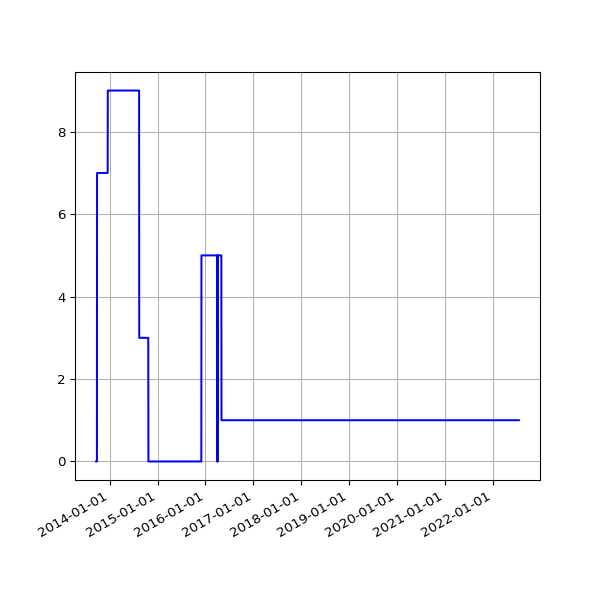

The file beside this chart, header and first rows:
date, fail
2013-09-19 02:16:07 +0100, 
2013-09-20 02:42:51 +0100, 
2013-09-21 02:35:34 +0100, 
2013-09-22 02:42:30 +0100, 
2013-09-23 14:45:25 +0100, 
2013-09-24 02:24:38 +0100, 
2013-09-25 02:24:18 +0100, 
2013-09-25 11:14:19 +0100, 
2013-09-25 15:24:36 +0100, 
2013-09-26 02:28:48 +0100, 7
2013-09-27 03:04:57 +0100, 7
2013-09-28 02:34:11 +0100, 7
2013-09-29 02:37:28 +0100, 7
2013-09-30 02:41:33 +0100, 7
2013-10-01 02:48:10 +0100, 7
2013-10-02 02:40:18 +0100, 7
2013-10-03 02:50:49 +0100, 7
2013-10-04 02:42:18 +0100, 7
2013-10-05 02:35:24 +0100, 7
2013-10-06 02:35:14 +0100, 7
2013-10-07 02:36:02 +0100, 7
2013-10-08 02:48:25 +0100, 7
2013-10-09 02:44:15 +0100, 7
2013-10-10 02:42:47 +0100, 7
2013-10-11 02:43:24 +0100, 7
2013-10-12 02:36:46 +0100, 7
2013-10-13 02:34:49 +0100, 7
2013-10-16 02:38:31 +0100, 7
2013-10-17 02:38:11 +0100, 7
2013-10-18 03:54:04 +0100, 7
2013-10-19 04:22:37 +0100, 7
2013-10-20 03:47:14 +0100, 7
2013-10-21 03:33:15 +0100, 7
2013-10-22 03:54:27 +0100, 7
2013-10-23 04:08:12 +0100, 7
2013-10-24 03:23:20 +0100, 7
2013-10-25 03:49:11 +0100, 7
2013-10-26 02:58:11 +0100, 7
2013-10-27 04:56:02 +0000, 7
2013-10-28 03:29:04 +0000, 7
2013-10-29 03:34:38 +0000, 7
2013-10-30 03:44:23 +0000, 7
2013-10-31 04:16:06 +0000, 7
2013-11-01 19:13:36 +0000, 7
2013-11-04 10:02:58 +0000, 7
2013-11-05 03:51:50 +0000, 7
2013-11-06 03:39:36 +0000, 7
2013-11-07 03:44:18 +0000, 7
2013-11-08 03:49:56 +0000, 7
2013-11-09 04:02:57 +0000, 7
2013-11-10 03:28:18 +0000, 7
2013-11-11 03:43:31 +0000, 7
2013-11-12 04:09:49 +0000, 7
2013-11-13 04:17:11 +0000, 7
2013-11-14 03:34:20 +0000, 7
2013-11-15 03:40:17 +0000, 7
2013-11-16 03:32:06 +0000, 7
2013-11-17 03:26:32 +0000, 7
2013-11-18 03:40:30 +0000, 7
2013-11-19 03:32:58 +0000, 7
... 2,564 more rows
